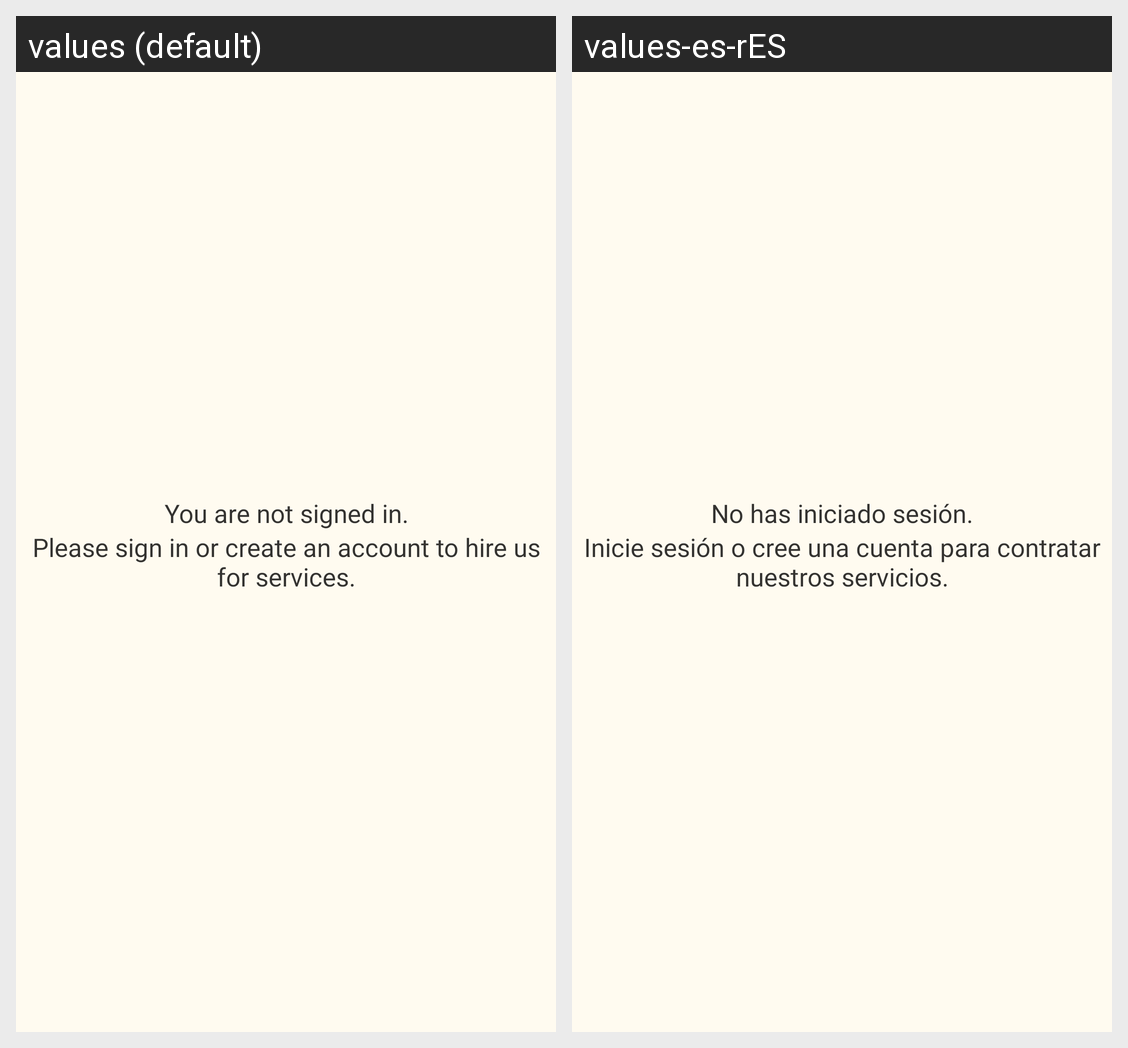

Here is an Android app screen in its default locale and in the app's own translations. Write out the translated-string differences for the strings that appear on this screen.
Android screen res/layout/guest_user_popup.xml rendered under 2 locales, left to right: values (default), values-es-rES. Device: Nexus 5 (rendered at 1080×1920; each locale shown at half size, 540×960, under a caption strip naming it); theme Theme.OpenBorders.
Strings drawn on this screen, with the default value and each locale's value (text and hints the layout hard-codes, and strings that could not be matched under every locale, appear in the picture but are not listed):

you_are_not_signed_in
  values: You are not signed in.
  values-es-rES: No has iniciado sesión.

please_sign_in_or_create_an_account_to_hire_us_for_services
  values: Please sign in or create an account to hire us for services.
  values-es-rES: Inicie sesión o cree una cuenta para contratar nuestros servicios.
